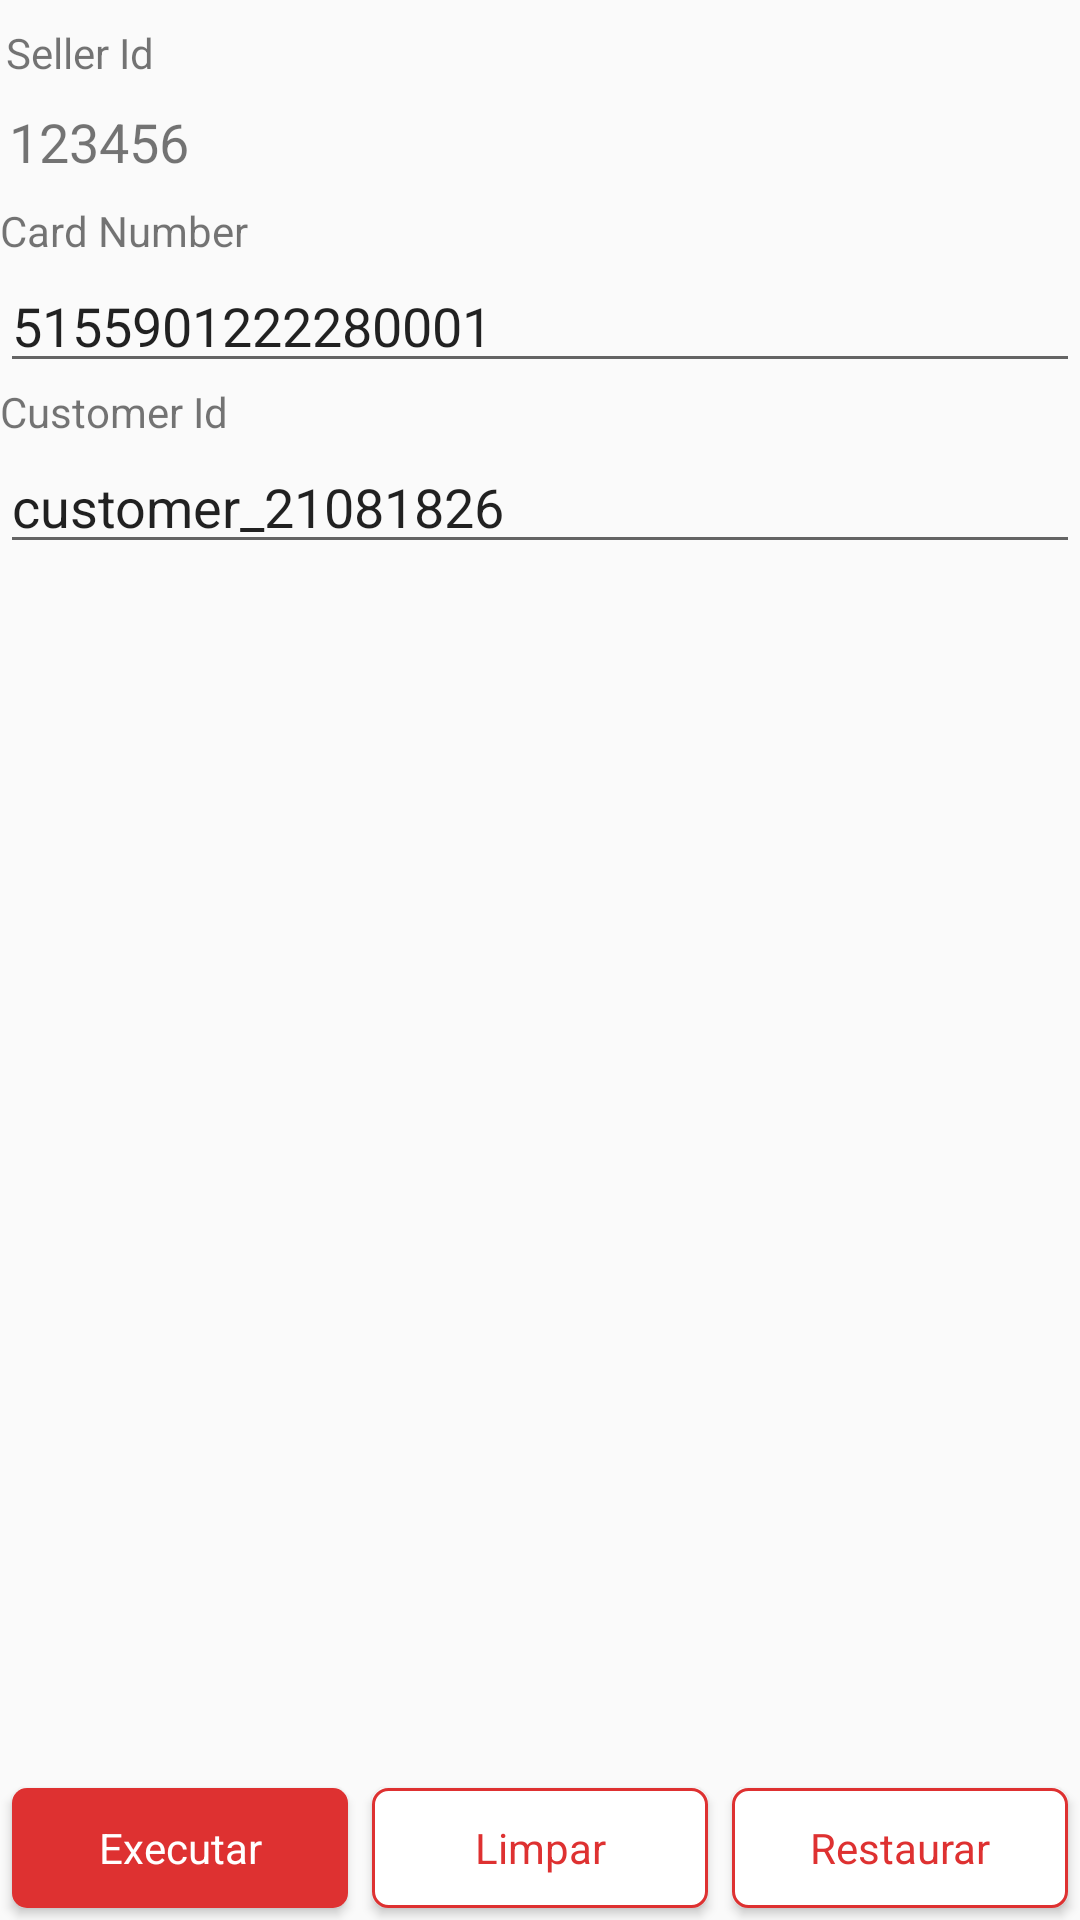

Layout XML and referenced resources for this Android screen:
<!-- AndroidManifest.xml: application theme AppTheme -->
<!-- res/layout/fragment_token_form.xml -->
<?xml version="1.0" encoding="utf-8"?>
<androidx.constraintlayout.widget.ConstraintLayout xmlns:android="http://schemas.android.com/apk/res/android"
    xmlns:app="http://schemas.android.com/apk/res-auto"
    xmlns:tools="http://schemas.android.com/tools"
    android:id="@+id/frameLayout9"
    android:layout_width="match_parent"
    android:layout_height="match_parent"
    android:layout_margin="16dp"
    tools:context=".ui.token.TokenFormFragment">


    <ScrollView
        android:id="@+id/scrollViewAuthentication"
        android:layout_width="0dp"
        android:layout_height="0dp"
        android:layout_marginBottom="32dp"
        android:visibility="visible"
        app:layout_constraintBottom_toTopOf="@+id/containerButtons"
        app:layout_constraintEnd_toEndOf="parent"
        app:layout_constraintStart_toStartOf="parent"
        app:layout_constraintTop_toTopOf="parent">

        <androidx.constraintlayout.widget.ConstraintLayout
            android:layout_width="match_parent"
            android:layout_height="wrap_content">
            <TextView
                android:id="@+id/tvSellerIdToken"
                android:layout_width="wrap_content"
                android:layout_height="wrap_content"
                android:layout_marginTop="8dp"
                android:layout_marginStart="2dp"
                android:text="Seller Id"
                app:layout_constraintStart_toStartOf="parent"
                app:layout_constraintTop_toTopOf="parent" />

            <TextView
                android:id="@+id/edtSellerIdToken"
                android:layout_width="match_parent"
                android:layout_height="wrap_content"
                android:layout_marginStart="3dp"
                android:layout_marginTop="8dp"
                android:layout_marginBottom="16dp"
                android:text="123456"
                android:textSize="18sp"
                app:layout_constraintTop_toBottomOf="@id/tvSellerIdToken"/>

            <LinearLayout
                android:id="@+id/containerGetCardBrand"
                android:layout_width="match_parent"
                android:layout_height="wrap_content"
                android:layout_marginTop="8dp"
                android:orientation="vertical"
                android:visibility="visible"
                app:layout_constraintBottom_toBottomOf="parent"
                app:layout_constraintEnd_toEndOf="parent"
                app:layout_constraintTop_toBottomOf="@id/edtSellerIdToken">

                <TextView
                    android:id="@+id/tvCardNumber"
                    android:layout_width="wrap_content"
                    android:layout_height="wrap_content"
                    android:text="Card Number" />

                <EditText
                    android:id="@+id/edtCardNumber"
                    android:layout_width="match_parent"
                    android:layout_height="wrap_content"
                    android:ems="10"
                    android:inputType="numberSigned"
                    android:text="5155901222280001" />

                <TextView
                    android:id="@+id/tvCustomerId4"
                    android:layout_width="wrap_content"
                    android:layout_height="wrap_content"
                    android:text="Customer Id" />

                <EditText
                    android:id="@+id/edtCustomerId4"
                    android:layout_width="match_parent"
                    android:layout_height="wrap_content"
                    android:ems="10"
                    android:inputType="text"
                    android:text="customer_21081826" />
            </LinearLayout>
        </androidx.constraintlayout.widget.ConstraintLayout>
    </ScrollView>

    <LinearLayout
        android:id="@+id/containerButtons"
        android:layout_width="match_parent"
        android:layout_height="wrap_content"
        app:layout_constraintBottom_toBottomOf="parent"
        app:layout_constraintEnd_toEndOf="parent"
        app:layout_constraintStart_toStartOf="parent">

        <android.widget.Button
            android:id="@+id/btRequest"
            android:layout_width="wrap_content"
            android:layout_height="40dp"
            android:layout_weight="1"
            android:layout_margin="4dp"
            android:background="@drawable/primary_action_button_background"
            android:foreground="?android:attr/selectableItemBackground"
            android:textColor="@color/getnetWhite"
            style="@style/Theme.Getnet.ActionButton"
            android:text="Executar" />

        <android.widget.Button
            android:id="@+id/btClearRequest"
            android:layout_width="wrap_content"
            android:layout_height="40dp"
            android:layout_weight="1"
            android:layout_margin="4dp"
            android:background="@drawable/secondary_action_button_background"
            android:foreground="?android:attr/selectableItemBackground"
            android:textColor="@color/getnetButtonsColor"
            style="@style/Theme.Getnet.ActionButton"
            android:text="Limpar" />

        <android.widget.Button
            android:id="@+id/btReload"
            android:layout_width="wrap_content"
            android:layout_height="40dp"
            android:layout_weight="1"
            android:layout_margin="4dp"
            android:background="@drawable/secondary_action_button_background"
            android:foreground="?android:attr/selectableItemBackground"
            android:textColor="@color/getnetButtonsColor"
            style="@style/Theme.Getnet.ActionButton"
            android:text="Restaurar" />
    </LinearLayout>

</androidx.constraintlayout.widget.ConstraintLayout>
<!-- resources referenced by this layout -->
<resources>
  <color name="getnetButtonsColor">#DE3131</color>
  <color name="getnetWhite">#ffffff</color>
  <!-- drawable primary_action_button_background (drawable) -->
  <?xml version="1.0" encoding="utf-8"?>
  <shape xmlns:android="http://schemas.android.com/apk/res/android"
      android:shape="rectangle">
  
      <solid android:color="@color/getnetColorPrimary" />
  
      <padding
          android:bottom="5dp"
          android:left="5dp"
          android:right="5dp"
          android:top="5dp" />
  
      <corners android:radius="5dp" />
  </shape>
  <!-- drawable secondary_action_button_background (drawable) -->
  <?xml version="1.0" encoding="utf-8"?>
  <shape xmlns:android="http://schemas.android.com/apk/res/android"
      android:shape="rectangle">
  
      <solid android:color="#ffffff" />
      <stroke
          android:width="1dp"
          android:color="@color/getnetColorPrimary" />
  
      <padding
          android:bottom="5dp"
          android:left="5dp"
          android:right="5dp"
          android:top="5dp" />
  
      <corners android:radius="5dp" />
  </shape>
  <style name="Theme.Getnet.ActionButton">
          <item name="android:textAllCaps">false</item>
      </style>
  <style name="AppTheme" parent="Theme.AppCompat.Light.DarkActionBar">
          
          <item name="colorPrimary">@color/getnetColorPrimary</item>
          <item name="colorPrimaryDark">@color/getnetColorPrimaryDark</item>
          <item name="colorAccent">@color/getnetColorAccent</item>
      </style>
  <color name="getnetColorPrimary">#DE3131</color>
  <color name="getnetColorPrimaryDark">#B92828</color>
  <color name="getnetColorAccent">#B493B4</color>
</resources>
